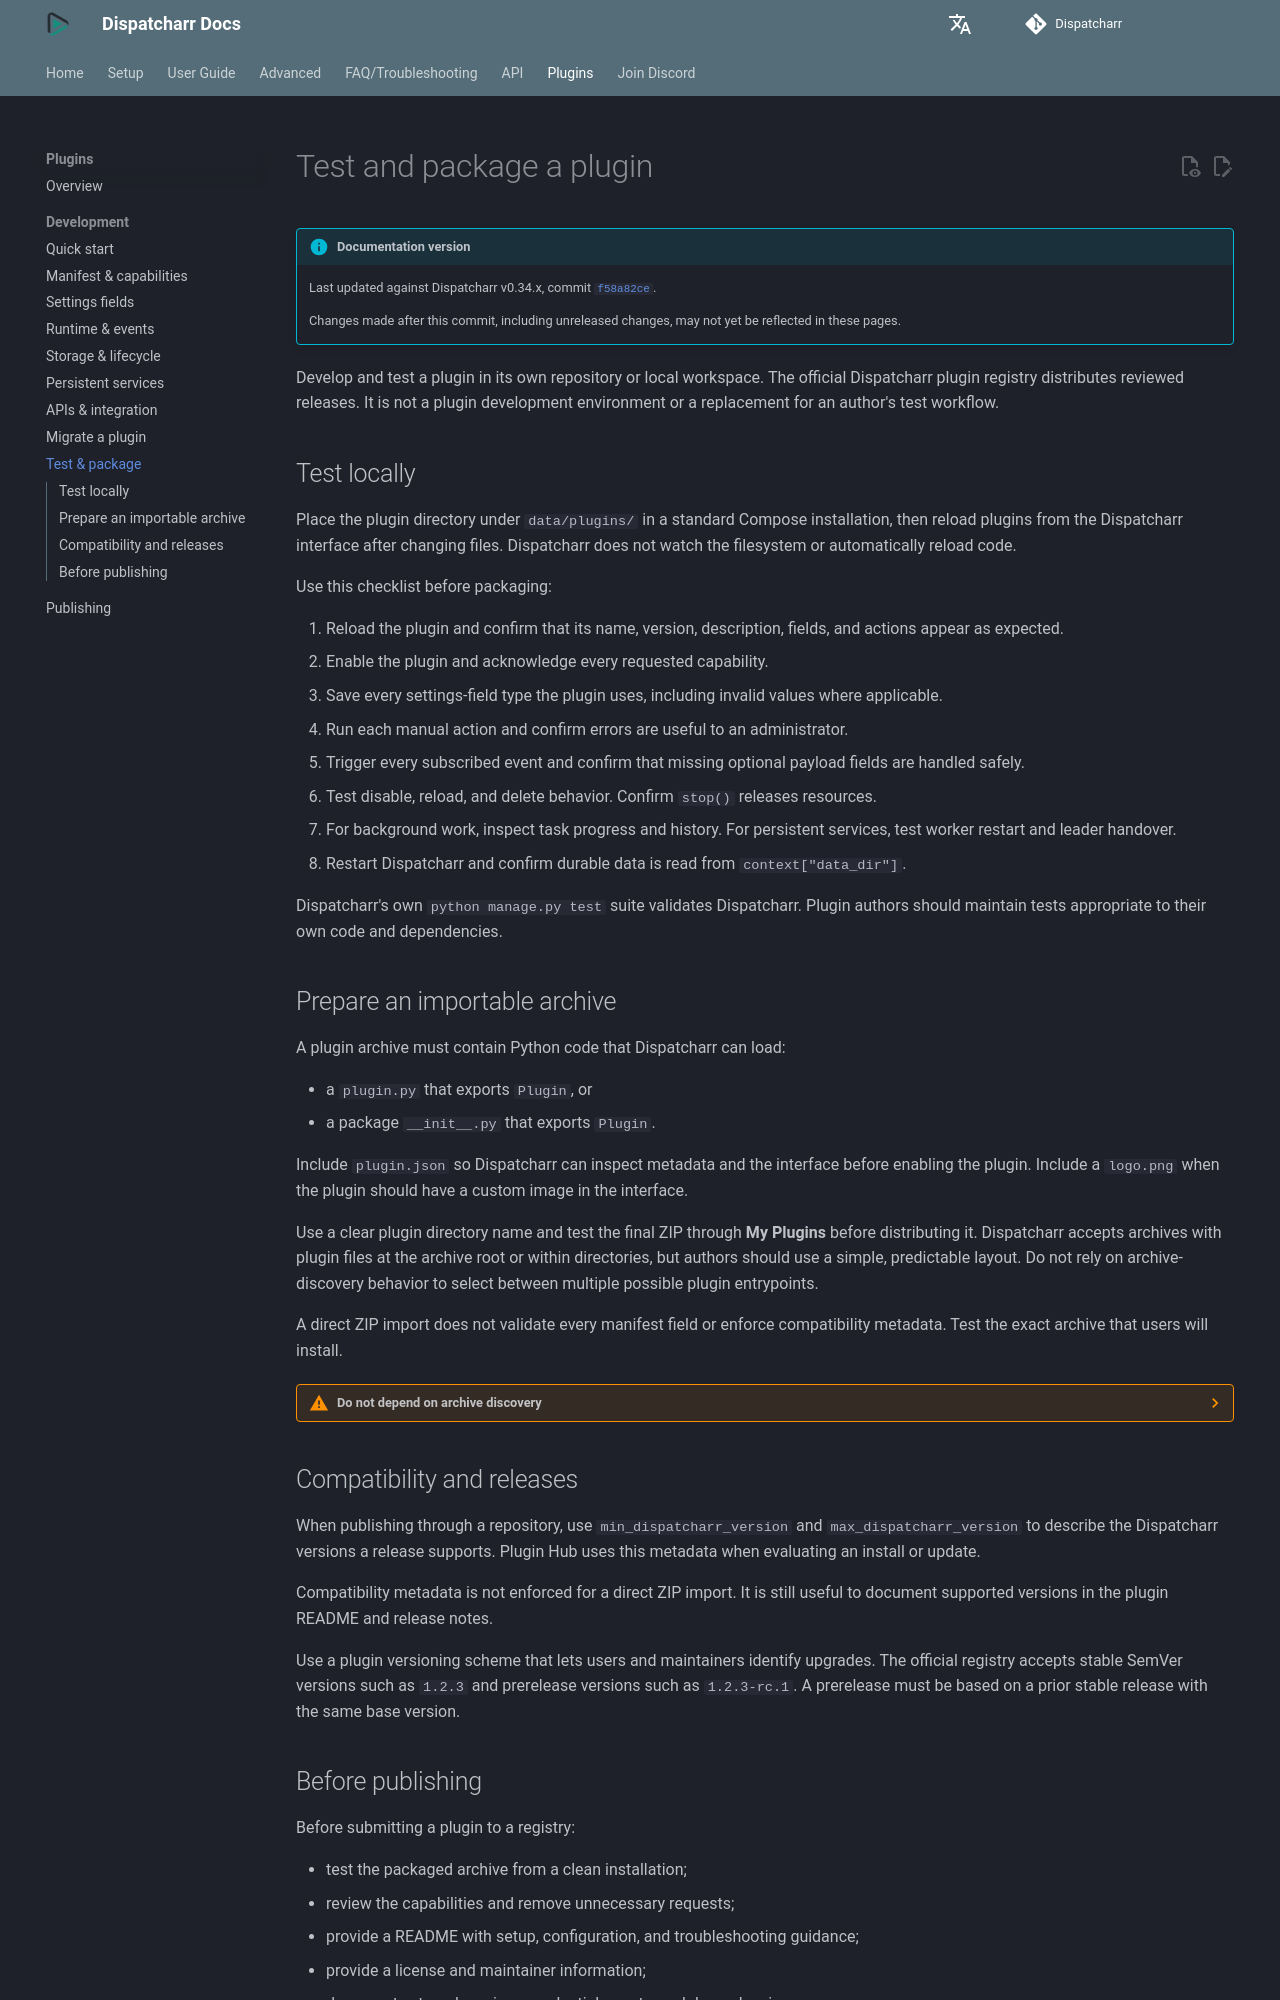

repository: CtznSniiips/Dispatcharr-Docs · page: plugins/development/testing-and-packaging/index.html · generator: mkdocs

# Test and package a plugin

Develop and test a plugin in its own repository or local workspace. The official Dispatcharr plugin registry distributes reviewed releases. It is not a plugin development environment or a replacement for an author's test workflow.

## Test locally

Place the plugin directory under `data/plugins/` in a standard Compose installation, then reload plugins from the Dispatcharr interface after changing files. Dispatcharr does not watch the filesystem or automatically reload code.

Use this checklist before packaging:

1. Reload the plugin and confirm that its name, version, description, fields, and actions appear as expected.
2. Enable the plugin and acknowledge every requested capability.
3. Save every settings-field type the plugin uses, including invalid values where applicable.
4. Run each manual action and confirm errors are useful to an administrator.
5. Trigger every subscribed event and confirm that missing optional payload fields are handled safely.
6. Test disable, reload, and delete behavior. Confirm `stop()` releases resources.
7. For background work, inspect task progress and history. For persistent services, test worker restart and leader handover.
8. Restart Dispatcharr and confirm durable data is read from `context["data_dir"]`.

Dispatcharr's own `python manage.py test` suite validates Dispatcharr. Plugin authors should maintain tests appropriate to their own code and dependencies.

## Prepare an importable archive

A plugin archive must contain Python code that Dispatcharr can load:

- a `plugin.py` that exports `Plugin`, or
- a package `__init__.py` that exports `Plugin`.

Include `plugin.json` so Dispatcharr can inspect metadata and the interface before enabling the plugin. Include a `logo.png` when the plugin should have a custom image in the interface.

Use a clear plugin directory name and test the final ZIP through **My Plugins** before distributing it. Dispatcharr accepts archives with plugin files at the archive root or within directories, but authors should use a simple, predictable layout. Do not rely on archive-discovery behavior to select between multiple possible plugin entrypoints.

A direct ZIP import does not validate every manifest field or enforce compatibility metadata. Test the exact archive that users will install.

??? warning "Do not depend on archive discovery"
    Dispatcharr can find a plugin entry point at the ZIP root or inside directories. Package one clear `plugin.py` or package `__init__.py` entry point so the selected code is predictable.

## Compatibility and releases

When publishing through a repository, use `min_dispatcharr_version` and `max_dispatcharr_version` to describe the Dispatcharr versions a release supports. Plugin Hub uses this metadata when evaluating an install or update.

Compatibility metadata is not enforced for a direct ZIP import. It is still useful to document supported versions in the plugin README and release notes.

Use a plugin versioning scheme that lets users and maintainers identify upgrades. The official registry requires a numeric `MAJOR.MINOR.PATCH` version for submitted plugins.
